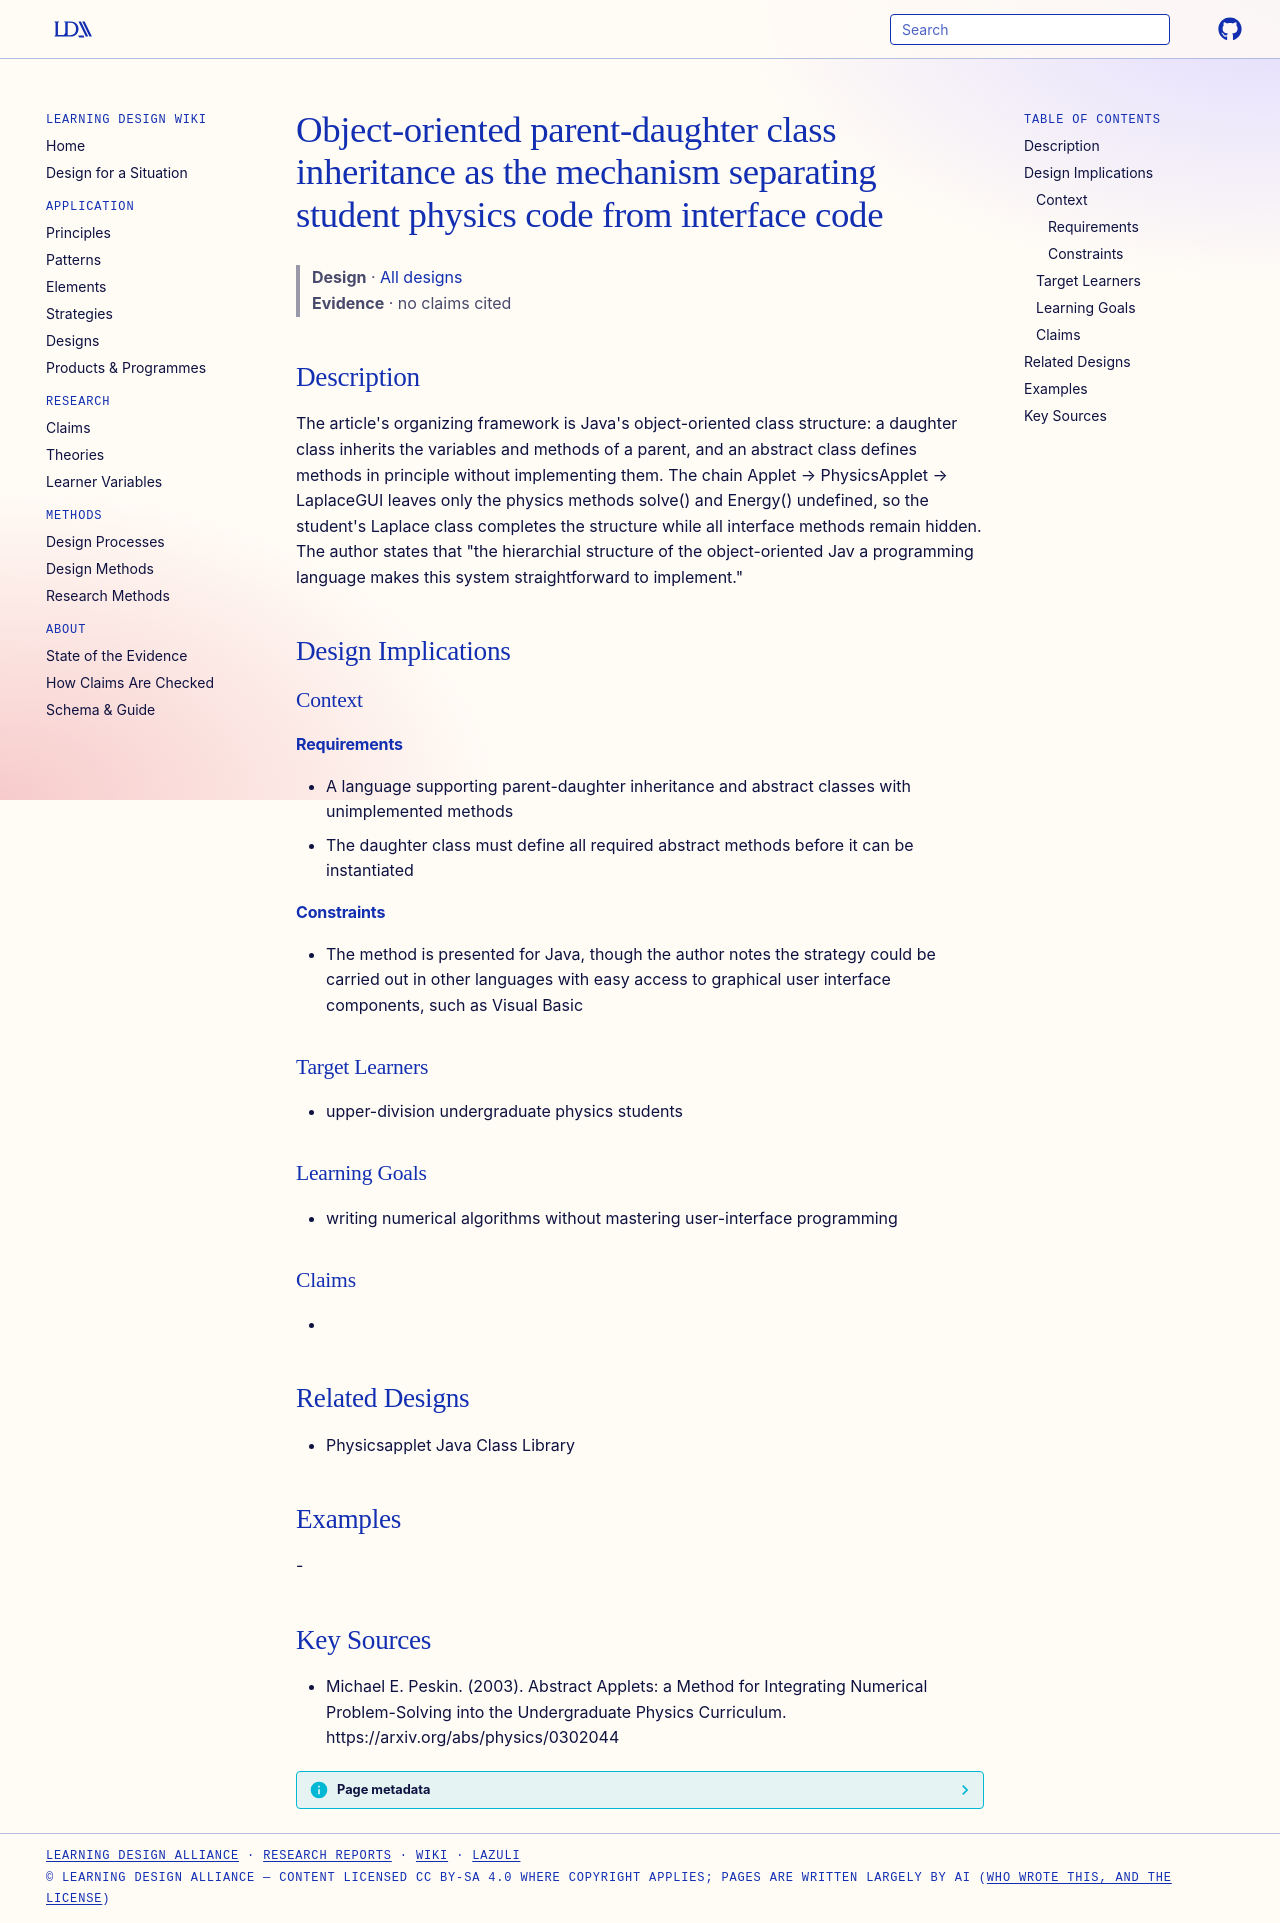

repository: Learning-Design-Alliance/learning-wiki · page: designs/oo-inheritance-separates-physics-from-interface/index.html · generator: mkdocs

---
type: design
id: oo-inheritance-separates-physics-from-interface
title: Object-oriented parent-daughter class inheritance as the mechanism separating student physics code from interface code
description: "The article's organizing framework is Java's object-oriented class structure: a daughter class inherits the variables and methods of a parent, and an abstract class defines methods in principle without implementing them."
status: review
generated:
  by: "process:settle-candidates"
  at: 2026-11-22
sources:
  - id: michael-e-peskin-2003
    resource: "https://arxiv.org/abs/physics/0302044"
    title: "Michael E. Peskin. (2003). Abstract Applets: a Method for Integrating Numerical Problem-Solving into the Undergraduate Physics Curriculum. https://arxiv.org/abs/physics/0302044"
    author: Michael E. Peskin
---

# Object-oriented parent-daughter class inheritance as the mechanism separating student physics code from interface code

> **Design** · [All designs](index.md)
> **Evidence** · no claims cited

## Description
The article's organizing framework is Java's object-oriented class structure: a daughter class inherits the variables and methods of a parent, and an abstract class defines methods in principle without implementing them. The chain Applet → PhysicsApplet → LaplaceGUI leaves only the physics methods solve() and Energy() undefined, so the student's Laplace class completes the structure while all interface methods remain hidden. The author states that "the hierarchial structure of the object-oriented Jav a programming language makes this system straightforward to implement."

## Design Implications

### Context
#### Requirements
- A language supporting parent-daughter inheritance and abstract classes with unimplemented methods
- The daughter class must define all required abstract methods before it can be instantiated
#### Constraints
- The method is presented for Java, though the author notes the strategy could be carried out in other languages with easy access to graphical user interface components, such as Visual Basic

### Target Learners
- upper-division undergraduate physics students

### Learning Goals
- writing numerical algorithms without mastering user-interface programming

### Claims
- 

## Related Designs
- Physicsapplet Java Class Library

## Examples
-

## Key Sources
- Michael E. Peskin. (2003). Abstract Applets: a Method for Integrating Numerical Problem-Solving into the Undergraduate Physics Curriculum. https://arxiv.org/abs/physics/0302044
